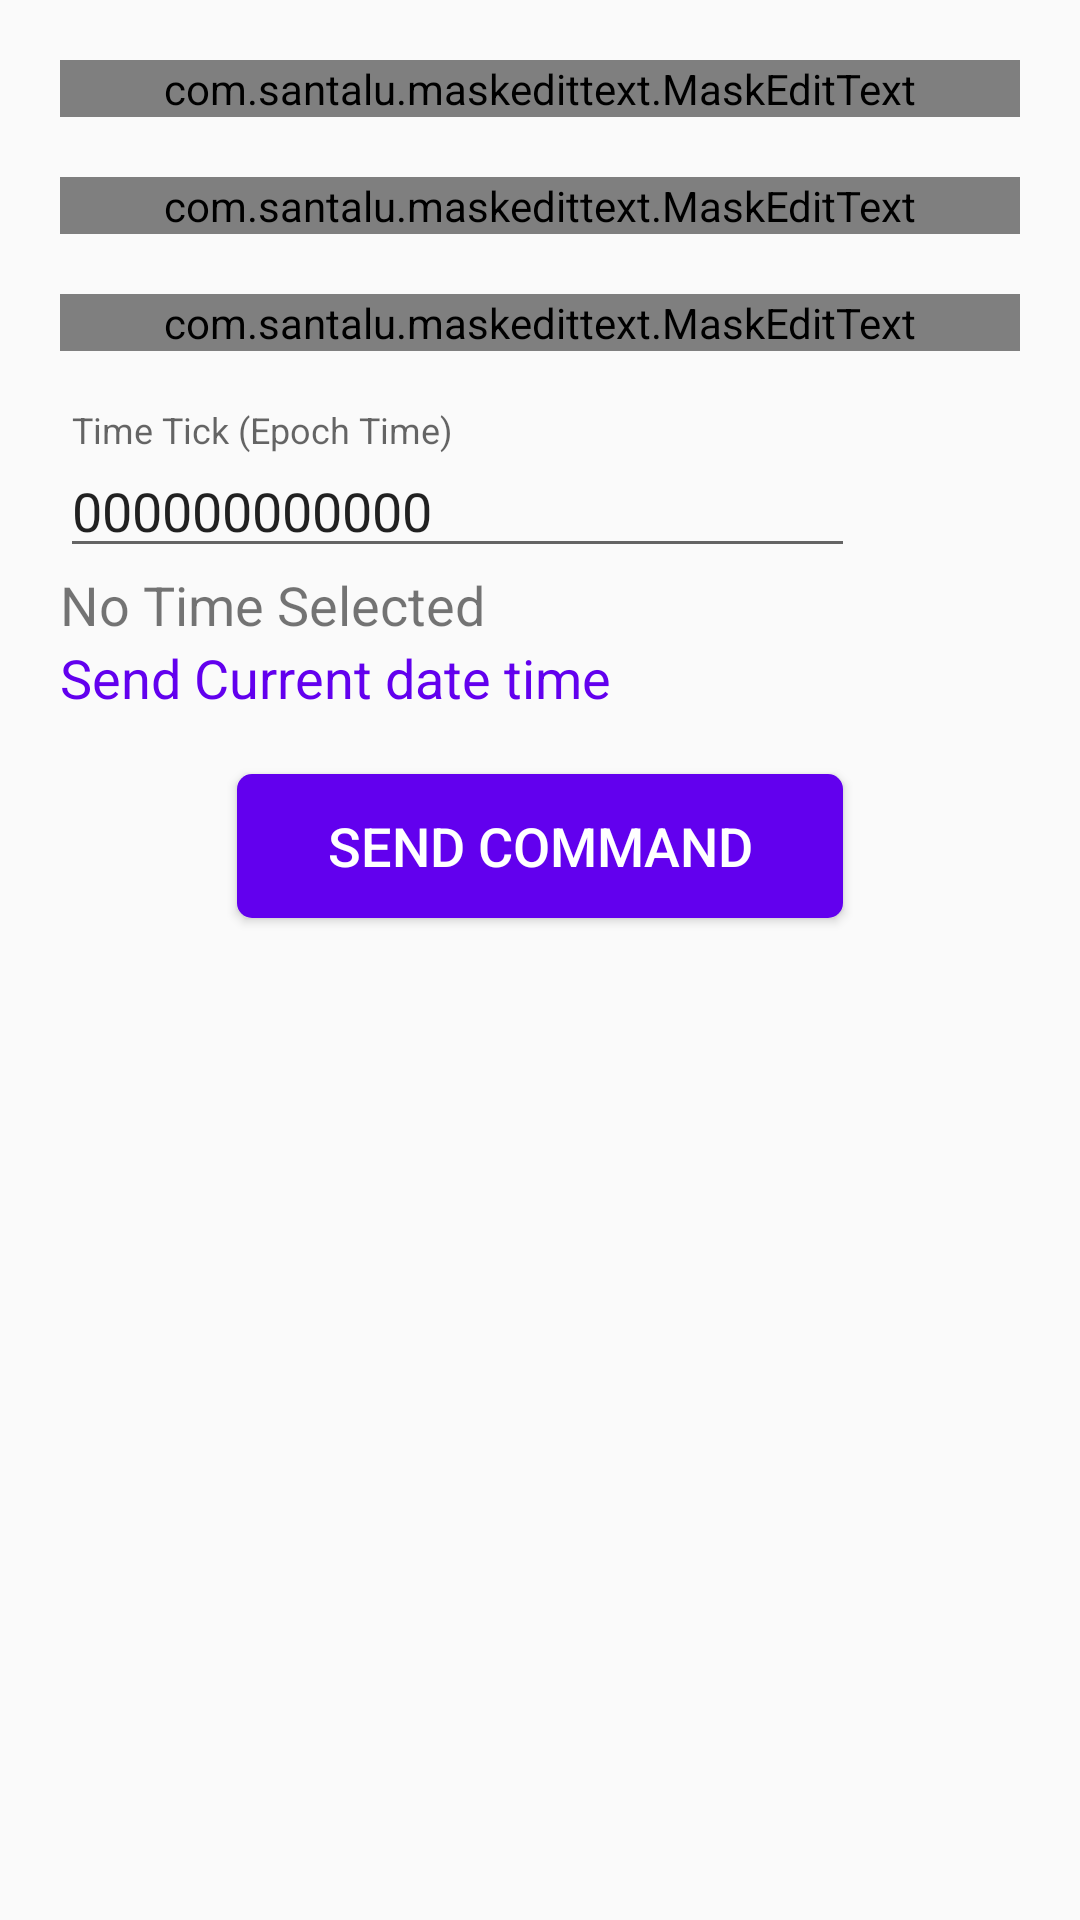

Write the Android layout XML for this screen, with the resource values it uses.
<!-- AndroidManifest.xml: application theme AppTheme -->
<!-- res/layout/activity_set_rtc.xml -->
<?xml version="1.0" encoding="utf-8"?>
<androidx.core.widget.NestedScrollView xmlns:android="http://schemas.android.com/apk/res/android"
    xmlns:app="http://schemas.android.com/apk/res-auto"
    android:layout_width="match_parent"
    android:layout_height="match_parent"
    android:orientation="vertical">

    <LinearLayout
        android:layout_width="match_parent"
        android:layout_height="match_parent"
        android:orientation="vertical">

        <com.google.android.material.textfield.TextInputLayout
            android:layout_width="match_parent"
            android:layout_height="wrap_content"
            android:layout_marginStart="@dimen/dimen_20dp"
            android:layout_marginTop="@dimen/dimen_20dp"
            android:layout_marginEnd="@dimen/dimen_20dp">

            <com.santalu.maskedittext.MaskEditText
                android:id="@+id/mac_address"
                android:layout_width="match_parent"
                android:layout_height="wrap_content"
                android:hint="Enter Mac Address"
                android:text="AC 37 DF 78 1A 22"
                app:met_mask="## ## ## ## ## ##" />

        </com.google.android.material.textfield.TextInputLayout>

        <com.google.android.material.textfield.TextInputLayout
            android:layout_width="match_parent"
            android:layout_height="wrap_content"
            android:layout_marginLeft="@dimen/dimen_20dp"
            android:layout_marginTop="@dimen/dimen_20dp"
            android:layout_marginRight="@dimen/dimen_20dp">

            <com.santalu.maskedittext.MaskEditText
                android:id="@+id/oid"
                android:layout_width="match_parent"
                android:layout_height="wrap_content"
                android:hint="Enter Oid"
                android:text="01"
                app:met_mask="##" />

        </com.google.android.material.textfield.TextInputLayout>

        <com.google.android.material.textfield.TextInputLayout
            android:layout_width="match_parent"
            android:layout_height="wrap_content"
            android:layout_marginStart="@dimen/dimen_20dp"
            android:layout_marginTop="@dimen/dimen_20dp"
            android:layout_marginEnd="@dimen/dimen_20dp">

            <com.santalu.maskedittext.MaskEditText
                android:id="@+id/employee_id"
                android:layout_width="match_parent"
                android:layout_height="wrap_content"
                android:hint="Enter Your Employee ID"
                android:text="33 33"
                app:met_mask="## ##" />

        </com.google.android.material.textfield.TextInputLayout>

        <LinearLayout
            android:layout_width="match_parent"
            android:layout_height="wrap_content"
            android:orientation="horizontal">

            <com.google.android.material.textfield.TextInputLayout
                android:layout_width="0dp"
                android:layout_height="wrap_content"
                android:layout_weight="1"
                android:layout_marginStart="@dimen/dimen_20dp"
                android:layout_marginTop="@dimen/dimen_20dp"
                android:layout_marginEnd="@dimen/dimen_20dp">

                <com.google.android.material.textfield.TextInputEditText
                    android:id="@+id/time_tick"
                    android:layout_width="match_parent"
                    android:layout_height="wrap_content"
                    android:hint="Time Tick (Epoch Time)"
                    android:inputType="number"
                    android:text="000000000000" />

            </com.google.android.material.textfield.TextInputLayout>

            <ImageView
                android:id="@+id/select_date"
                android:layout_width="35dp"
                android:layout_height="35dp"
                android:layout_gravity="bottom"
                android:tint="@color/colorPrimary"
                android:layout_marginBottom="@dimen/dimen_10dp"
                android:layout_marginEnd="@dimen/dimen_20dp"
                android:src="@drawable/ic_date"
                />

        </LinearLayout>

        <TextView
            android:id="@+id/time_string"
            android:layout_width="wrap_content"
            android:layout_height="wrap_content"
            android:layout_marginStart="@dimen/dimen_20dp"
            android:text="No Time Selected"
            android:textSize="18sp" />

        <TextView
            android:id="@+id/set_current_date"
            android:layout_width="wrap_content"
            android:layout_height="wrap_content"
            android:layout_marginStart="@dimen/dimen_20dp"
            android:text="Send Current date time"
            android:textColor="@color/colorPrimary"
            android:textSize="18sp" />

        <Button
            android:id="@+id/submit_command"
            android:layout_width="wrap_content"
            android:layout_height="wrap_content"
            android:layout_gravity="center_horizontal"
            android:layout_marginTop="@dimen/dimen_20dp"
            android:layout_marginBottom="50dp"
            android:background="@drawable/button_background"
            android:paddingStart="30dp"
            android:paddingEnd="30dp"
            android:text="Send Command"
            android:textColor="@color/colorWhite"
            android:textSize="18sp" />

    </LinearLayout>
</androidx.core.widget.NestedScrollView>
<!-- resources referenced by this layout -->
<resources>
  <color name="colorPrimary">#6200ee</color>
  <color name="colorWhite">#ffffff</color>
  <dimen name="dimen_10dp">10dp</dimen>
  <dimen name="dimen_20dp">20dp</dimen>
  <!-- drawable button_background (drawable) -->
  <?xml version="1.0" encoding="utf-8"?>
  <selector xmlns:android="http://schemas.android.com/apk/res/android">
      <item android:state_enabled="true" >
          <shape android:shape="rectangle">
              <solid android:color="@color/colorPrimary" />
              <corners android:radius="5dp" />
          </shape>
      </item>
  
      <item android:state_enabled="false" >
          <shape android:shape="rectangle">
              <solid android:color="@android:color/darker_gray" />
              <corners android:radius="5dp" />
          </shape>
      </item>
  </selector>
  <style name="AppTheme" parent="Theme.AppCompat.Light.DarkActionBar">
          
          <item name="colorPrimary">@color/colorPrimary</item>
          <item name="colorPrimaryDark">@color/colorPrimaryDark</item>
          <item name="colorAccent">@color/colorAccent</item>
      </style>
  <color name="colorPrimaryDark">#4F05B8</color>
  <color name="colorAccent">#6200ee</color>
</resources>
